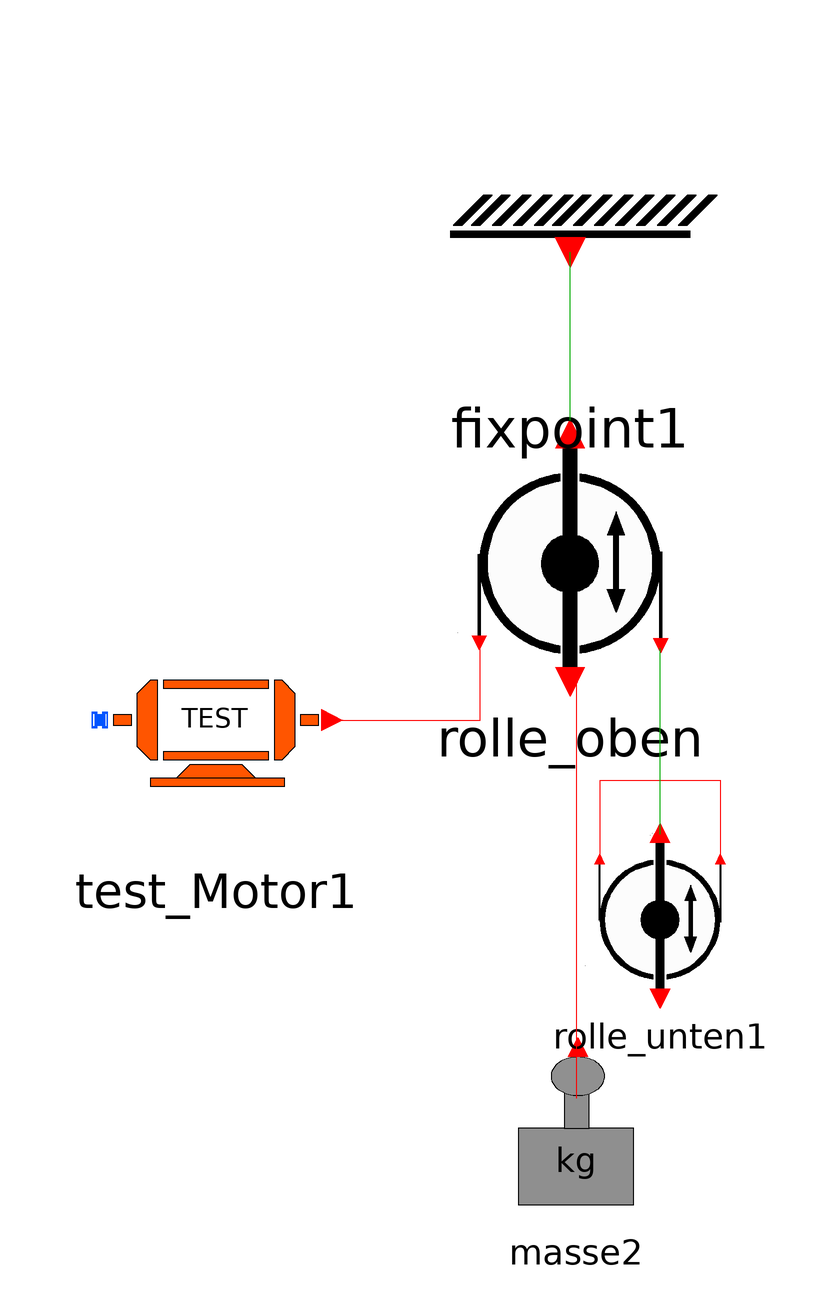

The component connection diagram of the Modelica model below, drawn from its own Placement and Line annotations.

model Test_Rollen
      Modelle.Rolle_oben rolle_oben(m = 10)  annotation(
        Placement(visible = true, transformation(origin = {-1, 28}, extent = {{-24, -24}, {24, 24}}, rotation = 0)));
      Modelle.Fixpoint fixpoint1 annotation(
        Placement(visible = true, transformation(origin = {-1, 81}, extent = {{-25, -25}, {25, 25}}, rotation = 0)));
      Modelle.Test_Motor test_Motor1 annotation(
        Placement(visible = true, transformation(origin = {-60, 0}, extent = {{-22, -22}, {22, 22}}, rotation = 0)));
      Flaschenzug.Modelle.Masse masse2(m = 10) annotation(
        Placement(visible = true, transformation(origin = {0, -68}, extent = {{-16, -16}, {16, 16}}, rotation = 0)));
  Flaschenzug.Modelle.Rolle_unten rolle_unten1 annotation(
        Placement(visible = true, transformation(origin = {14, -32}, extent = {{-16, -16}, {16, 16}}, rotation = 0)));
    equation
      connect(rolle_unten1.port_links, rolle_unten1.port_rechts) annotation(
        Line(points = {{4, -24}, {4, -24}, {4, -10}, {24, -10}, {24, -24}, {24, -24}}, color = {255, 0, 0}));
      connect(rolle_unten1.port_oben, rolle_oben.port_rechts) annotation(
        Line(points = {{14, -19}, {14, 12}}, color = {0, 170, 0}));
      connect(rolle_oben.port_unten, masse2.PortMasse) annotation(
        Line(points = {{0, 6}, {0, -63}}, color = {255, 0, 0}));
      connect(test_Motor1.Port_Motor, rolle_oben.port_links) annotation(
        Line(points = {{-41, 0}, {-16, 0}, {-16, 12}}, color = {255, 0, 0}));
      connect(rolle_oben.port_oben, fixpoint1.portFix) annotation(
        Line(points = {{-1, 50}, {-1, 78}}, color = {0, 170, 0}));
      annotation(
        experiment(StartTime = 0, StopTime = 10, Tolerance = 1e-06, Interval = 0.02),
        __OpenModelica_simulationFlags(lv = "LOG_STATS", outputFormat = "mat", s = "dassl"));
    end Test_Rollen;